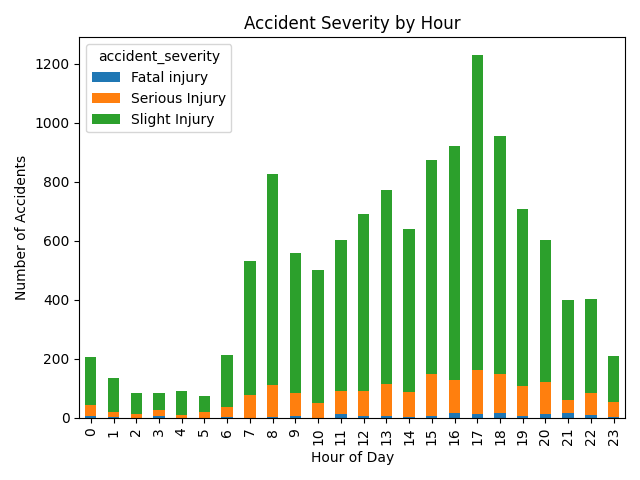

Values plotted in this chart, from the file beside it:
hour, Fatal injury, Serious Injury, Slight Injury
0, 5.0, 38.0, 163.0
1, 4.0, 17.0, 113.0
2, 1.0, 13.0, 70.0
3, 6.0, 22.0, 56.0
4, 1.0, 9.0, 81.0
5, 0.0, 20.0, 56.0
6, 4.0, 32.0, 178.0
7, 1.0, 77.0, 454.0
8, 2.0, 108.0, 718.0
9, 6.0, 78.0, 475.0
10, 0.0, 52.0, 448.0
11, 12.0, 80.0, 511.0
12, 5.0, 88.0, 598.0
13, 7.0, 108.0, 657.0
14, 3.0, 86.0, 550.0
15, 8.0, 142.0, 724.0
16, 16.0, 111.0, 794.0
17, 13.0, 149.0, 1066
18, 16.0, 132.0, 808.0
19, 5.0, 104.0, 599.0
20, 14.0, 107.0, 483.0
21, 17.0, 45.0, 339.0
22, 9.0, 75.0, 318.0
23, 3.0, 50.0, 156.0
